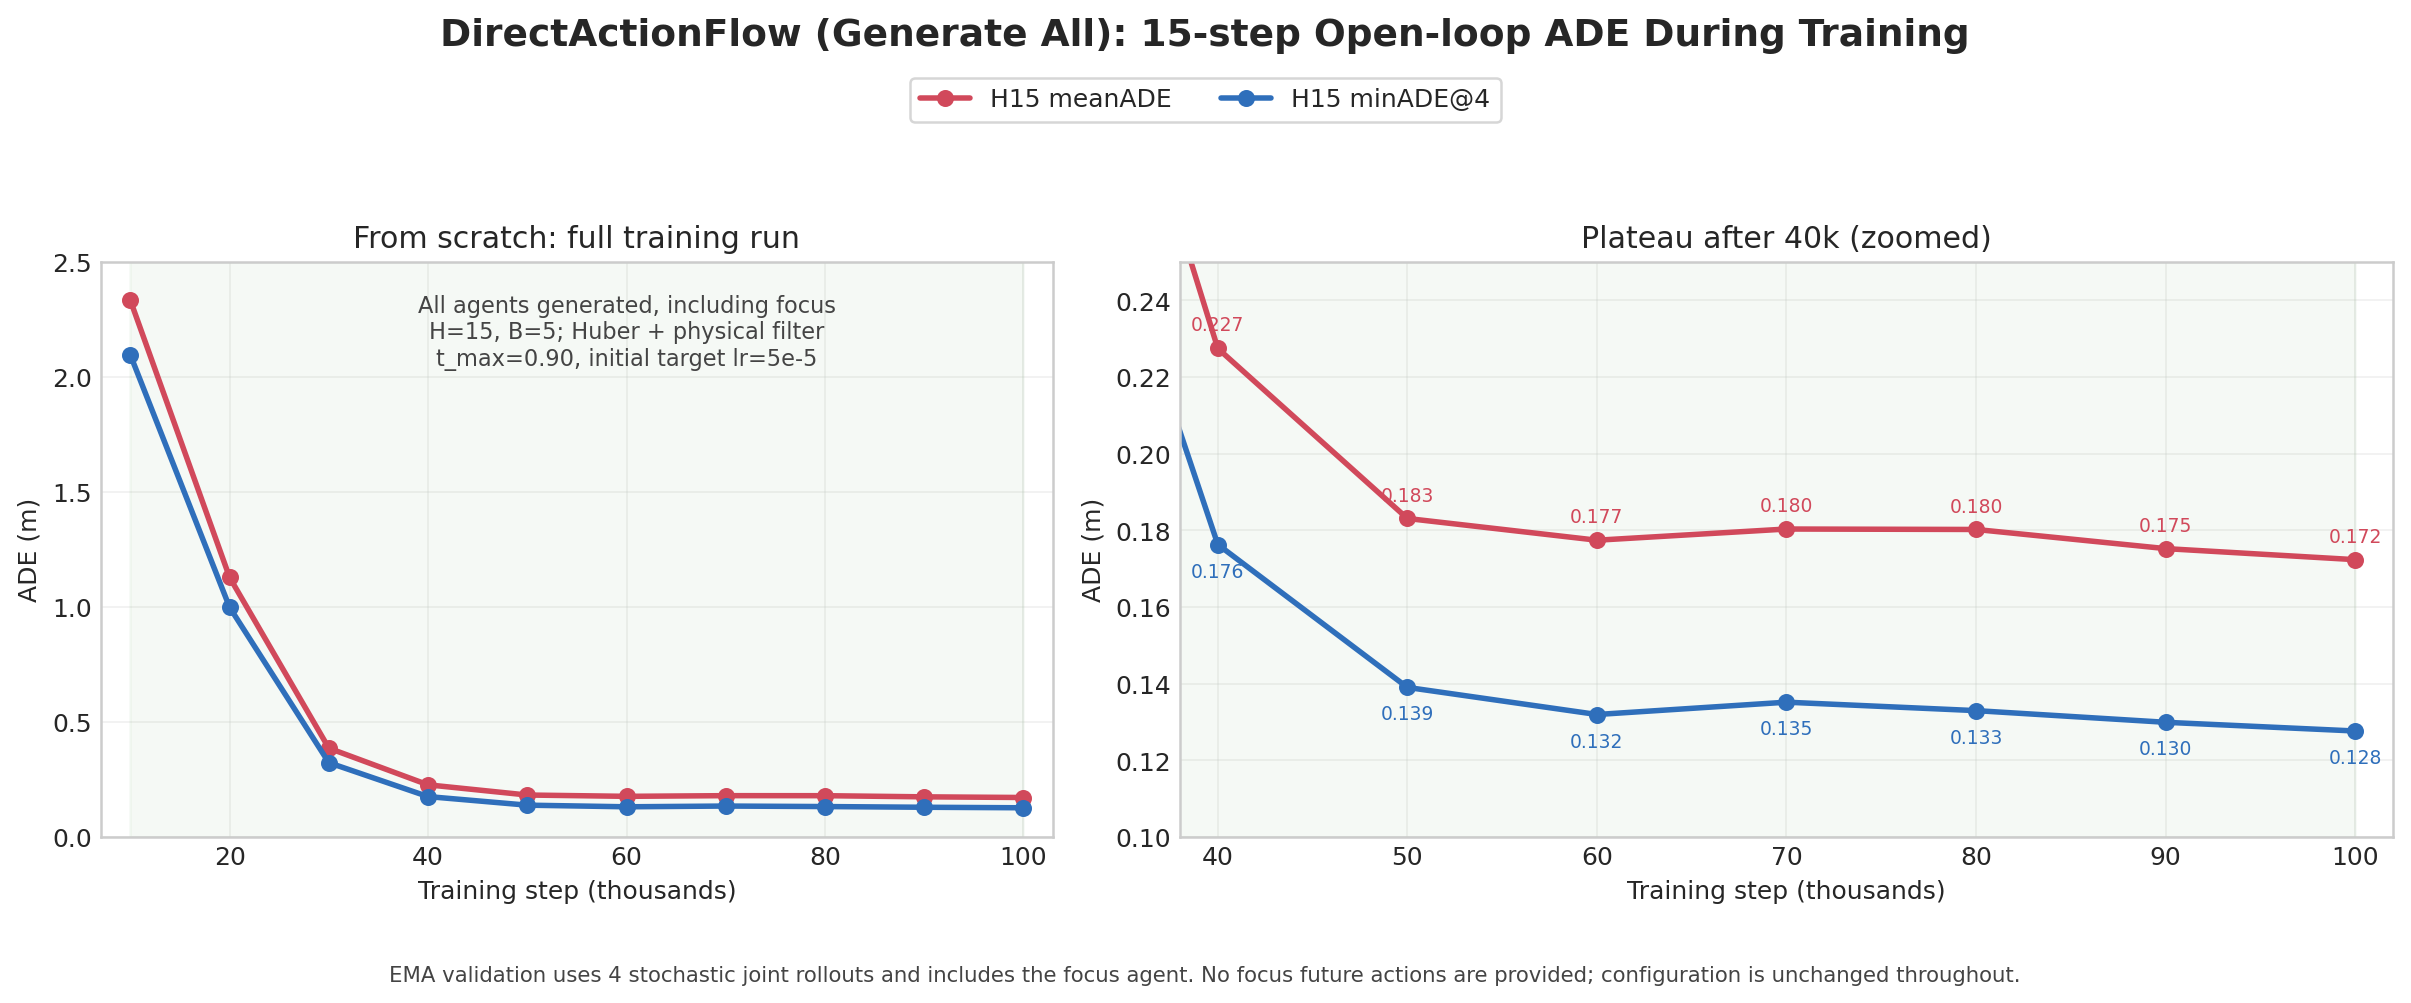

The data file committed next to this chart (first rows):
step, sample_mean_ade_m, sample_minade_m, num_rollouts, metric_scope, source_log
10000, 2.334, 2.096, 4, all_valid_agents_including_focus, /p/yufeng/tri30/dreamer4/waymo/logs/wm/w…
20000, 1.129, 0.9993, 4, all_valid_agents_including_focus, /p/yufeng/tri30/dreamer4/waymo/logs/wm/w…
30000, 0.3868, 0.3238, 4, all_valid_agents_including_focus, /p/yufeng/tri30/dreamer4/waymo/logs/wm/w…
40000, 0.2275, 0.1763, 4, all_valid_agents_including_focus, /p/yufeng/tri30/dreamer4/waymo/logs/wm/w…
50000, 0.1831, 0.1391, 4, all_valid_agents_including_focus, /p/yufeng/tri30/dreamer4/waymo/logs/wm/w…
60000, 0.1775, 0.132, 4, all_valid_agents_including_focus, /p/yufeng/tri30/dreamer4/waymo/logs/wm/w…
70000, 0.1804, 0.1352, 4, all_valid_agents_including_focus, /p/yufeng/tri30/dreamer4/waymo/logs/wm/w…
80000, 0.1803, 0.133, 4, all_valid_agents_including_focus, /p/yufeng/tri30/dreamer4/waymo/logs/wm/w…
90000, 0.1753, 0.13, 4, all_valid_agents_including_focus, /p/yufeng/tri30/dreamer4/waymo/logs/wm/w…
100000, 0.1724, 0.1277, 4, all_valid_agents_including_focus, /p/yufeng/tri30/dreamer4/waymo/logs/wm/w…
